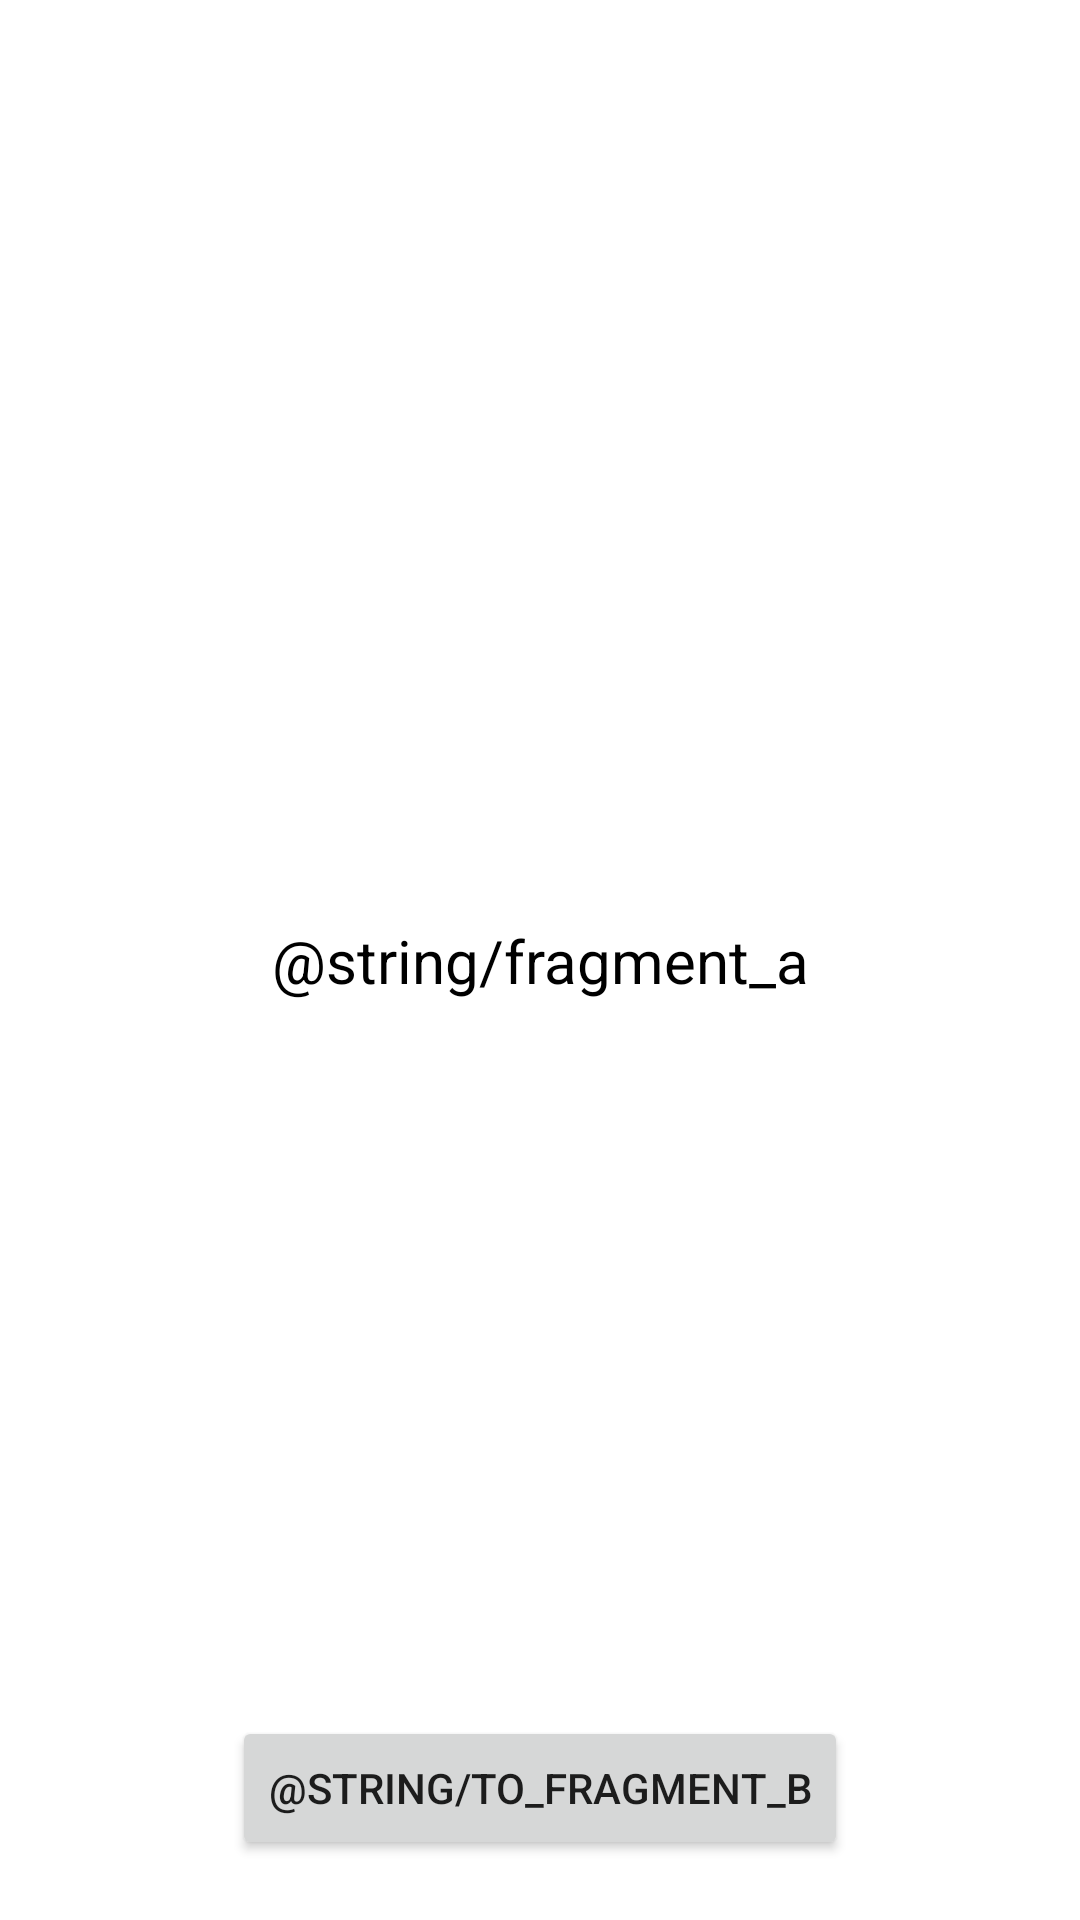

Android layout source for this screen:
<!-- AndroidManifest.xml: application theme Theme.FragmentApp -->
<!-- res/layout/fragment_a.xml -->
<?xml version="1.0" encoding="utf-8"?>
<androidx.constraintlayout.widget.ConstraintLayout xmlns:android="http://schemas.android.com/apk/res/android"
	xmlns:app="http://schemas.android.com/apk/res-auto"
	xmlns:tools="http://schemas.android.com/tools"
	android:layout_width="match_parent"
	android:layout_height="match_parent"
	tools:context=".FragmentA">

	<TextView
		android:layout_width="wrap_content"
		android:layout_height="wrap_content"
		android:textColor="@color/black"
		android:textSize="20sp"
		android:text="@string/fragment_a"
		app:layout_constraintEnd_toEndOf="parent"
		app:layout_constraintStart_toStartOf="parent"
		app:layout_constraintBottom_toBottomOf="parent"
		app:layout_constraintTop_toTopOf="parent"/>
	<Button
		android:id="@+id/buttonToB"
		android:layout_width="wrap_content"
		android:layout_height="wrap_content"
		android:layout_margin="20dp"
		android:text="@string/to_fragment_b"
		app:layout_constraintBottom_toBottomOf="parent"
		app:layout_constraintEnd_toEndOf="parent"
		app:layout_constraintStart_toStartOf="parent"/>
</androidx.constraintlayout.widget.ConstraintLayout>
<!-- resources referenced by this layout -->
<resources>
  <style name="Theme.FragmentApp" parent="Theme.MaterialComponents.DayNight.DarkActionBar">
  		
  		<item name="colorPrimary">@color/purple_500</item>
  		<item name="colorPrimaryVariant">@color/purple_700</item>
  		<item name="colorOnPrimary">@color/white</item>
  		
  		<item name="colorSecondary">@color/teal_200</item>
  		<item name="colorSecondaryVariant">@color/teal_700</item>
  		<item name="colorOnSecondary">@color/black</item>
  		
  		<item name="android:statusBarColor">?attr/colorPrimaryVariant</item>
  		
  		<item name="windowActionBar">false</item>
  		<item name="windowNoTitle">true</item>
  	</style>
  <!-- not gathered from this repository: default colours our renderer supplied (Android Studio template values) -->
  <color name="purple_500">#FF6200EE</color>
  <color name="purple_700">#FF3700B3</color>
  <color name="teal_200">#FF03DAC5</color>
  <color name="teal_700">#FF018786</color>
  <color name="black">#FF000000</color>
  <color name="white">#FFFFFFFF</color>
</resources>
